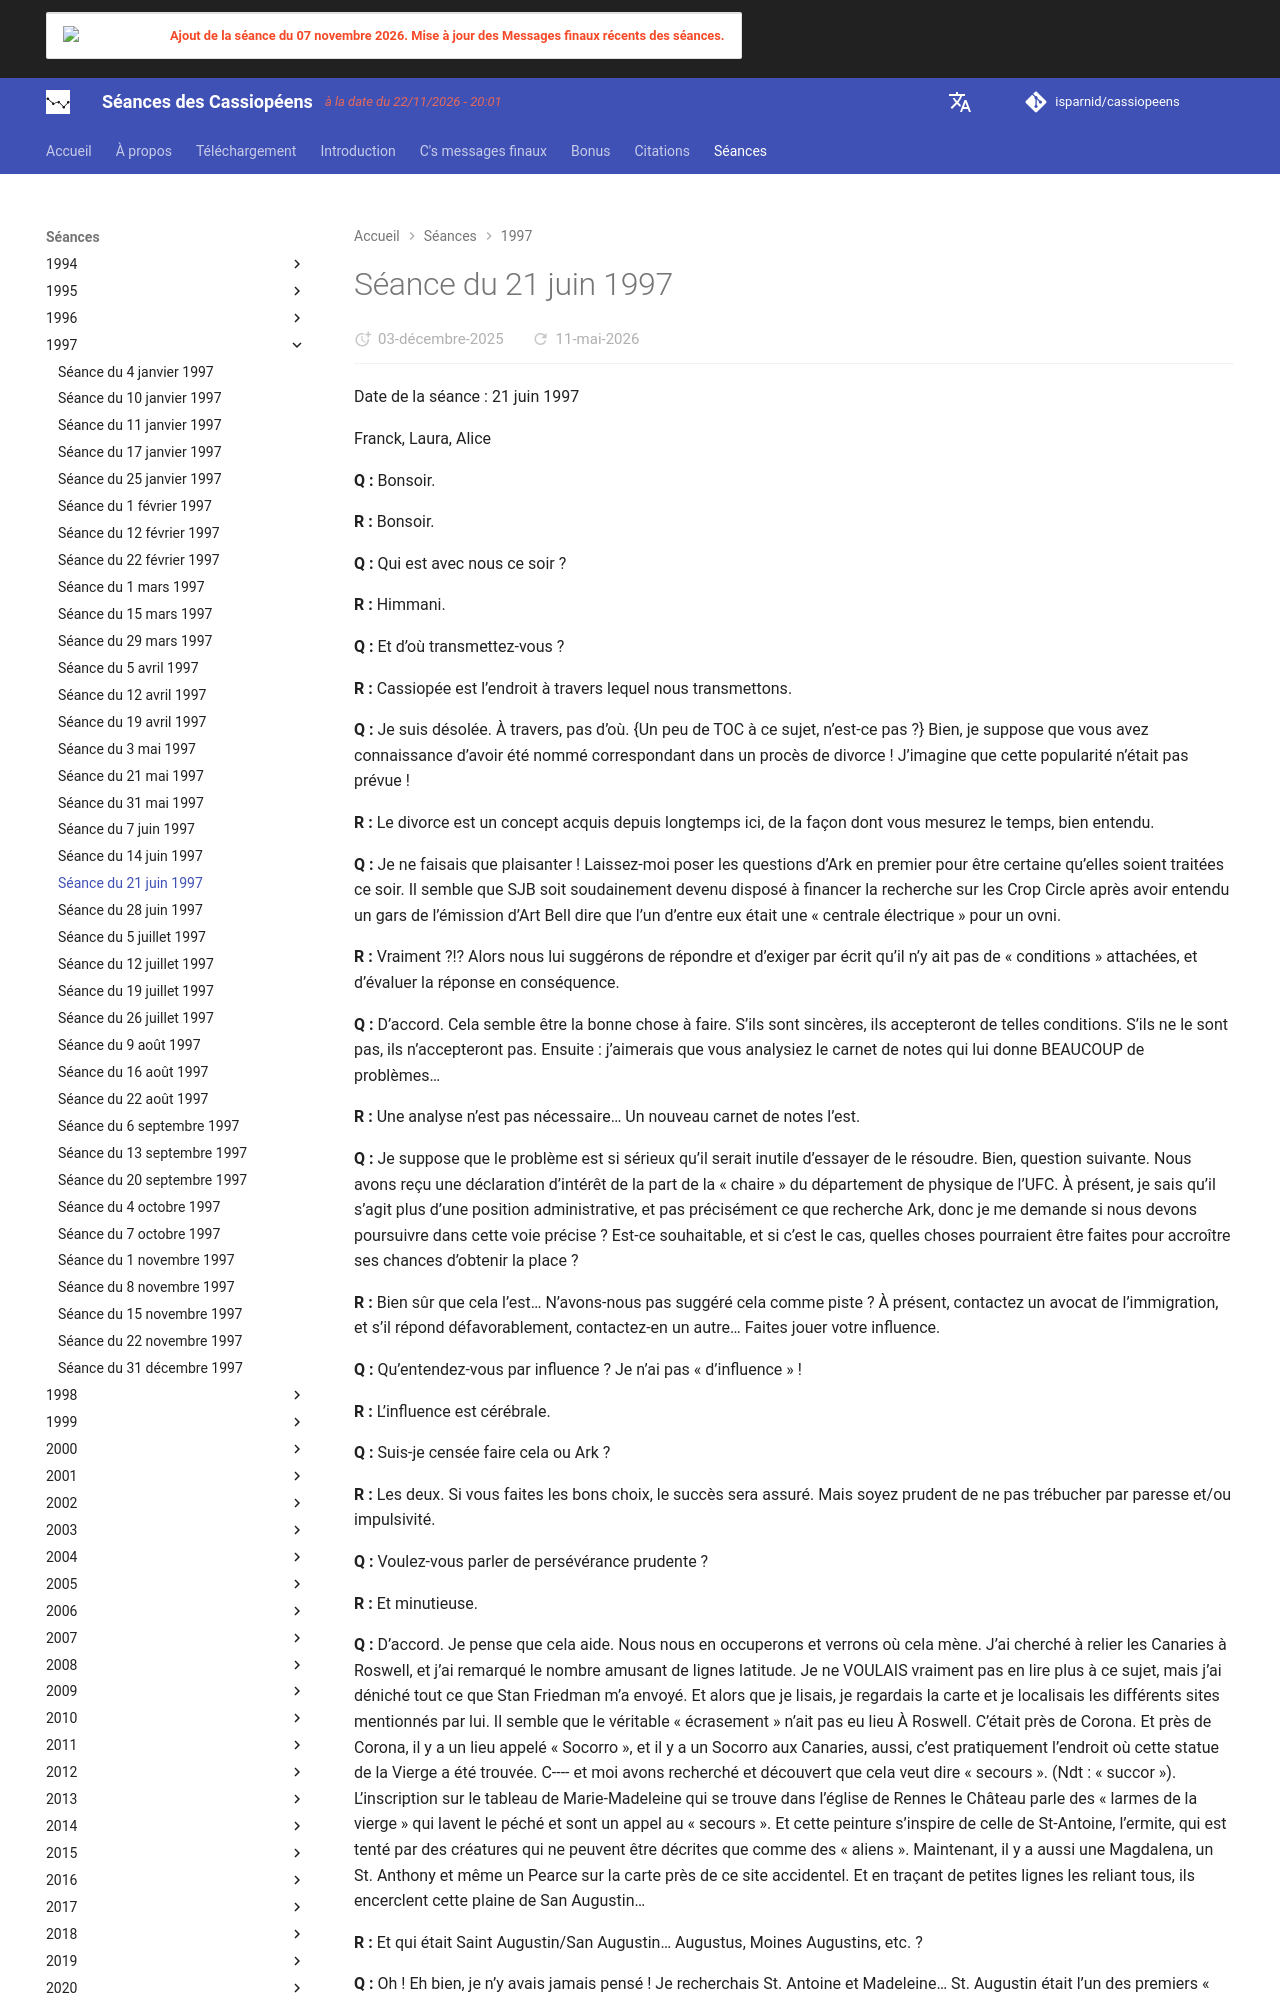

repository: isparnid/cassiopeens · page: séances/1997/1997-06-21/index.html · generator: mkdocs

---
title: "Séance du 21 juin 1997"
date:
  created: 2026-01-24
  updated: 2026-01-24
---

# Séance du 21 juin 1997

Date de la séance : 21 juin 1997

Franck, Laura, Alice

**Q :** Bonsoir.

**R :** Bonsoir.

**Q :** Qui est avec nous ce soir ?

**R :** Himmani.

**Q :** Et d’où transmettez-vous ?

**R :** Cassiopée est l’endroit à travers lequel nous transmettons.

**Q :** Je suis désolée. À travers, pas d’où. {Un peu de TOC à ce sujet, n’est-ce pas ?} Bien, je suppose que vous avez connaissance d’avoir été nommé correspondant dans un procès de divorce ! J’imagine que cette popularité n’était pas prévue !

**R :** Le divorce est un concept acquis depuis longtemps ici, de la façon dont vous mesurez le temps, bien entendu.

**Q :** Je ne faisais que plaisanter ! Laissez-moi poser les questions d’Ark en premier pour être certaine qu’elles soient traitées ce soir. Il semble que SJB soit soudainement devenu disposé à financer la recherche sur les Crop Circle après avoir entendu un gars de l’émission d’Art Bell dire que l’un d’entre eux était une « centrale électrique » pour un ovni.

**R :** Vraiment ?!? Alors nous lui suggérons de répondre et d’exiger par écrit qu’il n’y ait pas de « conditions » attachées, et d’évaluer la réponse en conséquence.

**Q :** D’accord. Cela semble être la bonne chose à faire. S’ils sont sincères, ils accepteront de telles conditions. S’ils ne le sont pas, ils n’accepteront pas. Ensuite : j’aimerais que vous analysiez le carnet de notes qui lui donne BEAUCOUP de problèmes…

**R :** Une analyse n’est pas nécessaire… Un nouveau carnet de notes l’est.

**Q :** Je suppose que le problème est si sérieux qu’il serait inutile d’essayer de le résoudre. Bien, question suivante. Nous avons reçu une déclaration d’intérêt de la part de la « chaire » du département de physique de l’UFC. À présent, je sais qu’il s’agit plus d’une position administrative, et pas précisément ce que recherche Ark, donc je me demande si nous devons poursuivre dans cette voie précise ? Est-ce souhaitable, et si c’est le cas, quelles choses pourraient être faites pour accroître ses chances d’obtenir la place ?

**R :** Bien sûr que cela l’est… N’avons-nous pas suggéré cela comme piste ? À présent, contactez un avocat de l’immigration, et s’il répond défavorablement, contactez-en un autre… Faites jouer votre influence.

**Q :** Qu’entendez-vous par influence ? Je n’ai pas « d’influence » !

**R :** L’influence est cérébrale.

**Q :** Suis-je censée faire cela ou Ark ?

**R :** Les deux. Si vous faites les bons choix, le succès sera assuré. Mais soyez prudent de ne pas trébucher par paresse et/ou impulsivité.

**Q :** Voulez-vous parler de persévérance prudente ?

**R :** Et minutieuse.

**Q :** D’accord. Je pense que cela aide. Nous nous en occuperons et verrons où cela mène. J’ai cherché à relier les Canaries à Roswell, et j’ai remarqué le nombre amusant de lignes latitude. Je ne VOULAIS vraiment pas en lire plus à ce sujet, mais j’ai déniché tout ce que Stan Friedman m’a envoyé. Et alors que je lisais, je regardais la carte et je localisais les différents sites mentionnés par lui. Il semble que le véritable « écrasement » n’ait pas eu lieu À Roswell. C’était près de Corona. Et près de Corona, il y a un lieu appelé « Socorro », et il y a un Socorro aux Canaries, aussi, c’est pratiquement l’endroit où cette statue de la Vierge a été trouvée. C---- et moi avons recherché et découvert que cela veut dire « secours ». (Ndt : « succor »). L’inscription sur le tableau de Marie-Madeleine qui se trouve dans l’église de Rennes le Château parle des « larmes de la vierge » qui lavent le péché et sont un appel au « secours ». Et cette peinture s’inspire de celle de St-Antoine, l’ermite, qui est tenté par des créatures qui ne peuvent être décrites que comme des « aliens ». Maintenant, il y a aussi une Magdalena, un St. Anthony et même un Pearce sur la carte près de ce site accidentel. Et en traçant de petites lignes les reliant tous, ils encerclent cette plaine de San Augustin…

**R :** Et qui était Saint Augustin/San Augustin… Augustus, Moines Augustins, etc. ?

**Q :** Oh ! Eh bien, je n’y avais jamais pensé ! Je recherchais St. Antoine et Madeleine… St. Augustin était l’un des premiers « pères » de l’église qui a écrit beaucoup de choses devenant par la suite la doctrine établie de l’église en général.
